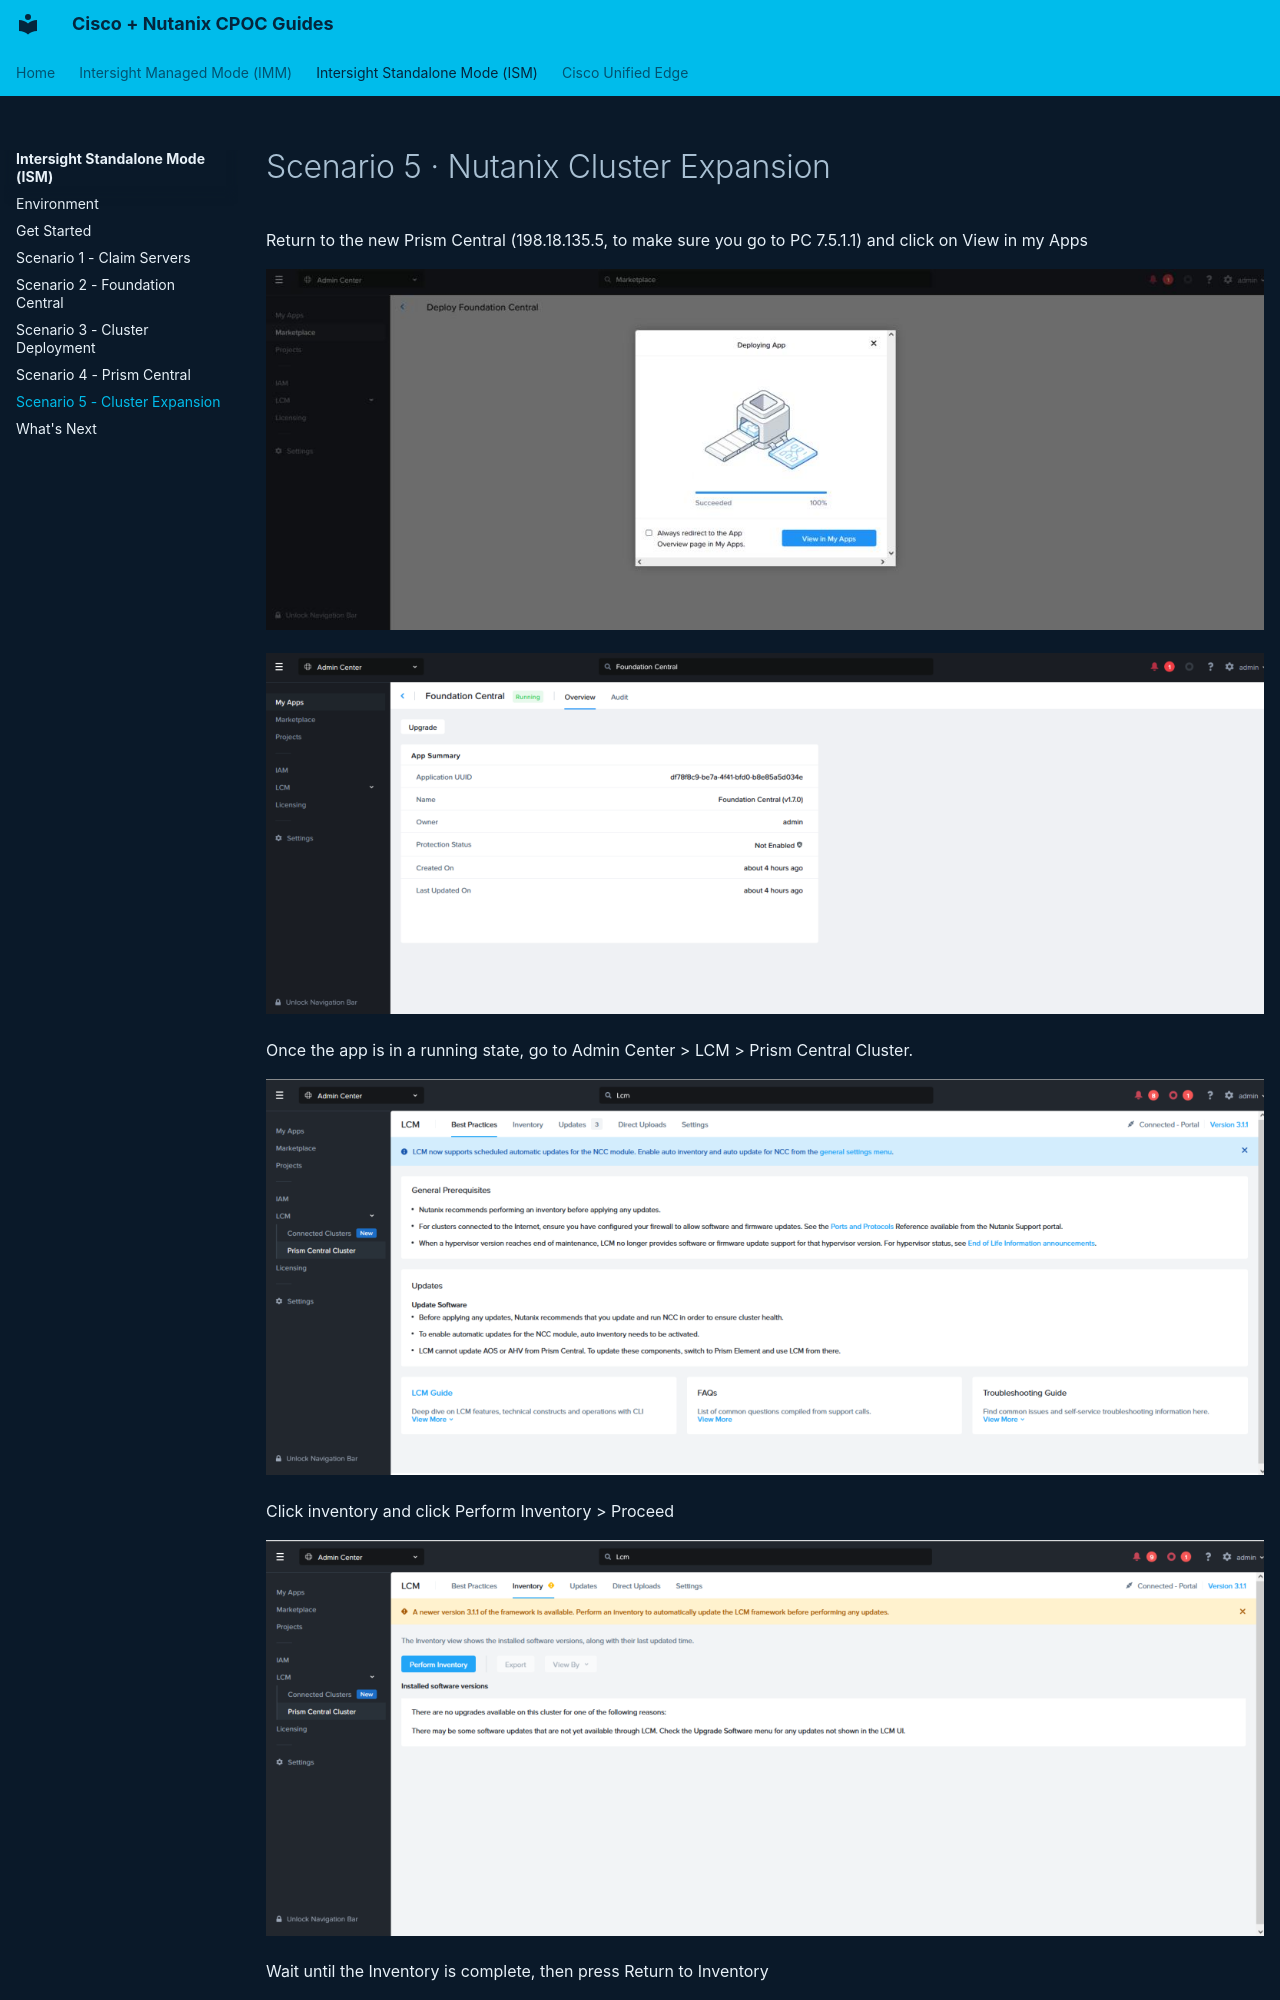

repository: cpoc-labs/Nutanix_lab_guides · page: ism-ahv/scenario-5-cluster-expansion/index.html · generator: mkdocs

# Scenario 5 · Nutanix Cluster Expansion


Return to the new Prism Central (198.18.135.5, to make sure you go to PC 7.5.1.1) and click on View in my Apps

![Screenshot](images/scenario-5-01.jpeg)


![Screenshot](images/scenario-5-02.png)


Once the app is in a running state, go to Admin Center > LCM > Prism Central Cluster.

![Screenshot](images/scenario-5-03.png)


Click inventory and click Perform Inventory > Proceed

![Screenshot](images/scenario-5-04.png)
